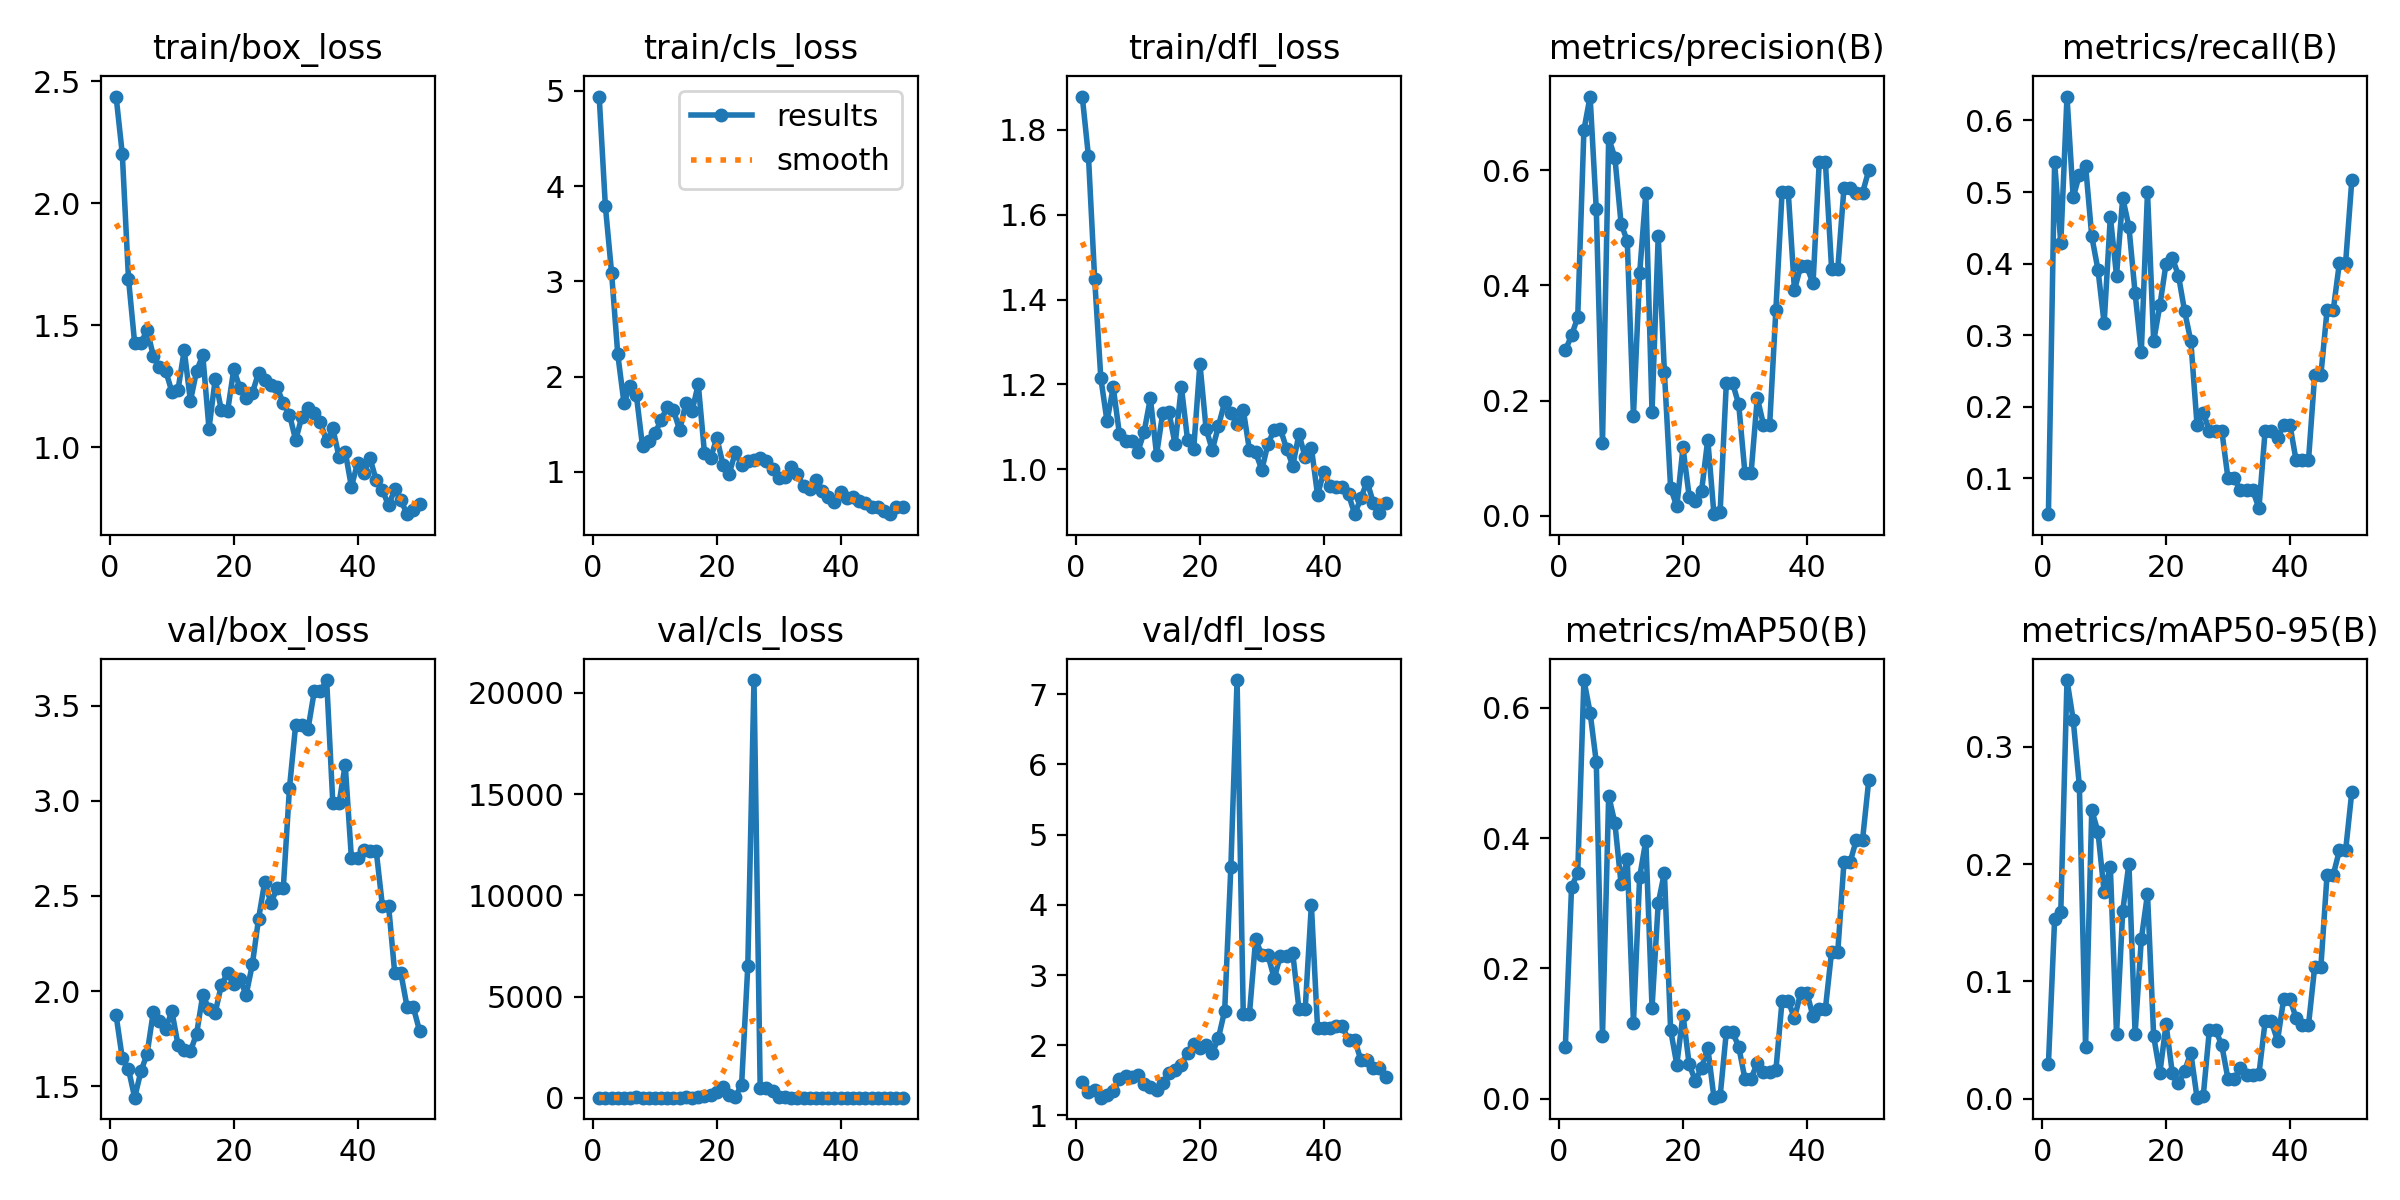

Data behind this chart, as committed beside it:
epoch, train/box_loss, train/cls_loss, train/dfl_loss, metrics/precision(B), metrics/recall(B), metrics/mAP50(B), metrics/mAP50-95(B), val/box_loss, val/cls_loss, val/dfl_loss, lr/pg0, lr/pg1, lr/pg2
1, 2.437, 4.94, 1.878, 0.2872, 0.05, 0.07921, 0.02923, 1.872, 4.076, 1.471, 1.667e-05, 1.667e-05, 1.667e-05
2, 2.201, 3.787, 1.738, 0.313, 0.5417, 0.3246, 0.1528, 1.647, 3.447, 1.342, 4.902e-05, 4.902e-05, 4.902e-05
3, 1.69, 3.091, 1.449, 0.3446, 0.4286, 0.3471, 0.1595, 1.59, 3.267, 1.367, 8.0049e-05, 8.0049e-05, 8.0049e-05
4, 1.426, 2.233, 1.215, 0.6699, 0.6333, 0.6425, 0.3569, 1.44, 2.587, 1.254, 0.0001098, 0.0001098, 0.0001098
5, 1.426, 1.723, 1.113, 0.7279, 0.4924, 0.5927, 0.3231, 1.578, 1.953, 1.294, 0.0001381, 0.0001381, 0.0001381
6, 1.482, 1.9, 1.193, 0.5318, 0.5243, 0.5164, 0.2667, 1.67, 1.947, 1.343, 0.0001652, 0.0001652, 0.0001652
7, 1.376, 1.806, 1.083, 0.1268, 0.5369, 0.09595, 0.04403, 1.889, 12.91, 1.52, 0.000191, 0.000191, 0.000191
8, 1.328, 1.266, 1.066, 0.6555, 0.438, 0.465, 0.2458, 1.842, 2.527, 1.569, 0.0002154, 0.0002154, 0.0002154
9, 1.314, 1.321, 1.067, 0.622, 0.3917, 0.423, 0.2276, 1.802, 2.447, 1.552, 0.0002385, 0.0002385, 0.0002385
10, 1.228, 1.403, 1.042, 0.5074, 0.3167, 0.3298, 0.1762, 1.894, 3.028, 1.577, 0.0002603, 0.0002603, 0.0002603
11, 1.236, 1.543, 1.089, 0.4768, 0.4653, 0.3674, 0.1976, 1.718, 3.223, 1.446, 0.0002808, 0.0002808, 0.0002808
12, 1.398, 1.682, 1.168, 0.1737, 0.3833, 0.1164, 0.05489, 1.693, 7.731, 1.411, 0.0002999, 0.0002999, 0.0002999
13, 1.19, 1.646, 1.034, 0.4209, 0.4917, 0.3402, 0.16, 1.684, 7.267, 1.364, 0.0003177, 0.0003177, 0.0003177
14, 1.313, 1.436, 1.133, 0.5603, 0.4516, 0.3959, 0.2004, 1.776, 3.308, 1.46, 0.0003342, 0.0003342, 0.0003342
15, 1.377, 1.72, 1.134, 0.1804, 0.3587, 0.1397, 0.05525, 1.98, 14.53, 1.608, 0.0003494, 0.0003494, 0.0003494
16, 1.077, 1.638, 1.058, 0.4857, 0.2759, 0.3, 0.1358, 1.905, 7.074, 1.651, 0.0003633, 0.0003633, 0.0003633
17, 1.278, 1.92, 1.195, 0.249, 0.5, 0.3469, 0.1745, 1.886, 19.45, 1.726, 0.0003758, 0.0003758, 0.0003758
18, 1.152, 1.198, 1.07, 0.04882, 0.2917, 0.1057, 0.05307, 2.032, 66.55, 1.884, 0.0003871, 0.0003871, 0.0003871
19, 1.147, 1.142, 1.049, 0.01611, 0.3417, 0.05243, 0.02213, 2.095, 124.8, 2.019, 0.000397, 0.000397, 0.000397
20, 1.319, 1.356, 1.249, 0.1186, 0.4, 0.129, 0.06329, 2.037, 275.6, 1.958, 0.0004056, 0.0004056, 0.0004056
21, 1.243, 1.075, 1.095, 0.03341, 0.4083, 0.05275, 0.02218, 2.063, 553, 2.007, 0.0004128, 0.0004128, 0.0004128
22, 1.201, 0.9794, 1.045, 0.02635, 0.3833, 0.02746, 0.01316, 1.981, 113.3, 1.885, 0.0004188, 0.0004188, 0.0004188
23, 1.222, 1.207, 1.102, 0.04259, 0.3333, 0.04746, 0.02365, 2.14, 47.58, 2.108, 0.0004234, 0.0004234, 0.0004234
24, 1.305, 1.069, 1.158, 0.1322, 0.2917, 0.0786, 0.039, 2.379, 648.4, 2.494, 0.0004267, 0.0004267, 0.0004267
25, 1.276, 1.108, 1.132, 0.00275, 0.175, 0.00161, 0.0008, 2.574, 6509, 4.547, 0.0004287, 0.0004287, 0.0004287
26, 1.254, 1.125, 1.107, 0.00701, 0.1917, 0.00384, 0.00198, 2.462, 20636, 7.203, 0.0004293, 0.0004293, 0.0004293
27, 1.246, 1.147, 1.14, 0.2305, 0.1667, 0.1026, 0.05879, 2.542, 496.8, 2.448, 0.0004287, 0.0004287, 0.0004287
28, 1.18, 1.111, 1.045, 0.2305, 0.1667, 0.1026, 0.05879, 2.542, 496.8, 2.448, 0.0004267, 0.0004267, 0.0004267
29, 1.134, 1.03, 1.04, 0.1935, 0.1667, 0.07962, 0.0454, 3.069, 326.9, 3.513, 0.0004234, 0.0004234, 0.0004234
30, 1.03, 0.9308, 0.9986, 0.07474, 0.1, 0.03091, 0.01685, 3.4, 16.67, 3.28, 0.0004188, 0.0004188, 0.0004188
31, 1.126, 0.9486, 1.061, 0.07474, 0.1, 0.03091, 0.01685, 3.4, 16.67, 3.28, 0.0004128, 0.0004128, 0.0004128
32, 1.162, 1.045, 1.092, 0.2049, 0.08333, 0.05488, 0.02588, 3.379, 4.326, 2.954, 0.0004056, 0.0004056, 0.0004056
33, 1.143, 0.9754, 1.094, 0.1583, 0.08333, 0.04088, 0.01993, 3.575, 4.551, 3.276, 0.000397, 0.000397, 0.000397
34, 1.102, 0.8461, 1.048, 0.1583, 0.08333, 0.04088, 0.01993, 3.575, 4.551, 3.276, 0.0003871, 0.0003871, 0.0003871
35, 1.024, 0.8191, 1.008, 0.3575, 0.05833, 0.04336, 0.02093, 3.634, 5.192, 3.309, 0.0003759, 0.0003759, 0.0003759
36, 1.078, 0.9132, 1.083, 0.5617, 0.1667, 0.1502, 0.06584, 2.986, 4.178, 2.513, 0.0003634, 0.0003634, 0.0003634
37, 0.9611, 0.7936, 1.028, 0.5617, 0.1667, 0.1502, 0.06584, 2.986, 4.178, 2.513, 0.0003495, 0.0003495, 0.0003495
38, 0.982, 0.7391, 1.051, 0.3919, 0.1559, 0.1232, 0.04941, 3.189, 4.417, 4.001, 0.0003343, 0.0003343, 0.0003343
39, 0.8385, 0.6839, 0.939, 0.433, 0.175, 0.1627, 0.08526, 2.699, 3.615, 2.241, 0.0003178, 0.0003178, 0.0003178
40, 0.9368, 0.7862, 0.9942, 0.433, 0.175, 0.1627, 0.08526, 2.699, 3.615, 2.241, 0.0003, 0.0003, 0.0003
41, 0.8942, 0.7209, 0.9601, 0.4033, 0.125, 0.1265, 0.06863, 2.739, 3.704, 2.243, 0.0002809, 0.0002809, 0.0002809
42, 0.9555, 0.732, 0.9571, 0.6136, 0.125, 0.1379, 0.06261, 2.738, 3.578, 2.269, 0.0002604, 0.0002604, 0.0002604
43, 0.8658, 0.6902, 0.9577, 0.6136, 0.125, 0.1379, 0.06261, 2.738, 3.578, 2.269, 0.0002386, 0.0002386, 0.0002386
44, 0.8255, 0.6682, 0.9409, 0.4291, 0.2441, 0.2258, 0.1123, 2.449, 3.215, 2.075, 0.0002155, 0.0002155, 0.0002155
45, 0.762, 0.6307, 0.8942, 0.4291, 0.2441, 0.2258, 0.1123, 2.449, 3.215, 2.075, 0.0001911, 0.0001911, 0.0001911
46, 0.8281, 0.6256, 0.9322, 0.5693, 0.3351, 0.3634, 0.1908, 2.093, 2.568, 1.788, 0.0001654, 0.0001654, 0.0001654
47, 0.783, 0.5854, 0.9711, 0.5693, 0.3351, 0.3634, 0.1908, 2.093, 2.568, 1.788, 0.0001383, 0.0001383, 0.0001383
48, 0.7263, 0.5542, 0.9213, 0.561, 0.4015, 0.3976, 0.2118, 1.915, 2.274, 1.678, 0.0001099, 0.0001099, 0.0001099
49, 0.7452, 0.6292, 0.8975, 0.561, 0.4015, 0.3976, 0.2118, 1.915, 2.274, 1.678, 8.0203e-05, 8.0203e-05, 8.0203e-05
50, 0.7695, 0.6345, 0.9208, 0.5997, 0.5167, 0.4888, 0.2617, 1.792, 1.969, 1.555, 4.918e-05, 4.918e-05, 4.918e-05
